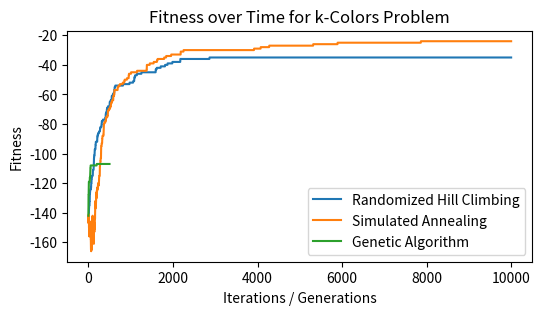

Recreate this plot in Python.
import numpy as np
import networkx as nx
import matplotlib.pyplot as plt

def create_super_complicated_graph(num_nodes=100, edge_probability=0.2):
    """
    Create a super complicated graph using the Erdős-Rényi model.
    
    Parameters:
    num_nodes (int): Number of nodes in the graph.
    edge_probability (float): Probability of edge creation between any two nodes.
    
    Returns:
    G (networkx.Graph): Generated graph.
    """
    G = nx.erdos_renyi_graph(n=num_nodes, p=edge_probability)
    return G

# Create a super complicated graph
num_nodes = 100
edge_probability = 0.2
G = create_super_complicated_graph(num_nodes=num_nodes, edge_probability=edge_probability)

num_nodes = len(G.nodes)
num_colors = 6  # Increase number of colors to add complexity

def k_color_fitness(state, G, k):
    conflicts = 0
    for (u, v) in G.edges():
        if state[u] == state[v]:
            conflicts += 1
    return -conflicts

# Randomized Hill Climbing
def random_neighbor(state, k):
    neighbor = state.copy()
    node = np.random.randint(len(state))
    neighbor[node] = np.random.randint(k)
    return neighbor

def randomized_hill_climbing(state, G, k, max_iter=1000):
    current_solution = state
    current_fitness = k_color_fitness(current_solution, G, k)
    fitness_over_time = [current_fitness]

    for _ in range(max_iter):
        neighbor = random_neighbor(current_solution, k)
        neighbor_fitness = k_color_fitness(neighbor, G, k)
        if neighbor_fitness > current_fitness:
            current_solution = neighbor
            current_fitness = neighbor_fitness
        fitness_over_time.append(current_fitness)

    return current_solution, current_fitness, fitness_over_time

# Simulated Annealing
def simulated_annealing(state, G, k, max_iter=1000, initial_temp=200, cooling_rate=0.95):
    current_solution = state
    current_fitness = k_color_fitness(current_solution, G, k)
    best_solution = current_solution
    best_fitness = current_fitness
    temperature = initial_temp
    fitness_over_time = [current_fitness]

    for _ in range(max_iter):
        neighbor = random_neighbor(current_solution, k)
        neighbor_fitness = k_color_fitness(neighbor, G, k)
        if neighbor_fitness > best_fitness:
            best_solution = neighbor
            best_fitness = neighbor_fitness
        if neighbor_fitness > current_fitness or np.random.rand() < np.exp((neighbor_fitness - current_fitness) / temperature):
            current_solution = neighbor
            current_fitness = neighbor_fitness
        temperature *= cooling_rate
        fitness_over_time.append(current_fitness)

    return best_solution, best_fitness, fitness_over_time

# Genetic Algorithm
def initialize_population(size, num_nodes, k):
    return [np.random.randint(0, k, size=num_nodes) for _ in range(size)]

def crossover(parent1, parent2):
    point = np.random.randint(1, len(parent1) - 1)
    child1 = np.concatenate((parent1[:point], parent2[point:]))
    child2 = np.concatenate((parent2[:point], parent1[point:]))
    return child1, child2

def mutate(state, k, mutation_rate=0.2):
    for i in range(len(state)):
        if np.random.rand() < mutation_rate:
            state[i] = np.random.randint(k)
    return state

def tournament_selection(population, fitnesses, k=3):
    selected = []
    for _ in range(len(population)):
        candidates = np.random.choice(len(population), k)
        best_candidate = max(candidates, key=lambda idx: fitnesses[idx])
        selected.append(population[best_candidate])
    return selected

def genetic_algorithm(G, k, num_nodes, pop_size=50, generations=500, mutation_rate=0.2):  # Reduced population size
    population = initialize_population(pop_size, num_nodes, k)
    best_solution = None
    best_fitness = -float('inf')
    fitness_over_time = []

    for gen in range(generations):
        fitnesses = [k_color_fitness(individual, G, k) for individual in population]
        best_index = np.argmax(fitnesses)
        if fitnesses[best_index] > best_fitness:
            best_fitness = fitnesses[best_index]
            best_solution = population[best_index]
        fitness_over_time.append(best_fitness)

        selected_population = tournament_selection(population, fitnesses)
        new_population = []
        for i in range(0, pop_size, 2):
            parent1, parent2 = selected_population[i], selected_population[i + 1]
            child1, child2 = crossover(parent1, parent2)
            new_population.append(mutate(child1, k, mutation_rate))
            new_population.append(mutate(child2, k, mutation_rate))

        population = new_population

    return best_solution, best_fitness, fitness_over_time

# Parameters
iterations = 10000
population_size = 50  # Reduced population size
generations = 500
mutation_rate = 0.1  # Adjusted mutation rate
initial_temperature = 100  # Increased initial temperature
cooling_rate = 0.98  # Adjusted cooling rate

# Initial state
initial_state = np.random.randint(0, num_colors, size=num_nodes)

# Run Randomized Hill Climbing
best_solution_rhc, best_fitness_rhc, fitness_over_time_rhc = randomized_hill_climbing(initial_state, G, num_colors, max_iter=iterations)

# Run Simulated Annealing
best_solution_sa, best_fitness_sa, fitness_over_time_sa = simulated_annealing(initial_state, G, num_colors, max_iter=iterations, initial_temp=initial_temperature, cooling_rate=cooling_rate)

# Run Genetic Algorithm
best_solution_ga, best_fitness_ga, fitness_over_time_ga = genetic_algorithm(G, num_colors, num_nodes, pop_size=population_size, generations=generations, mutation_rate=mutation_rate)

# Plot fitness over time
plt.figure(figsize=(6, 3))
plt.plot(fitness_over_time_rhc, label='Randomized Hill Climbing')
plt.plot(fitness_over_time_sa, label='Simulated Annealing')
plt.plot(fitness_over_time_ga, label='Genetic Algorithm')
plt.xlabel('Iterations / Generations')
plt.ylabel('Fitness')
plt.title('Fitness over Time for k-Colors Problem')
plt.legend()
plt.show()
